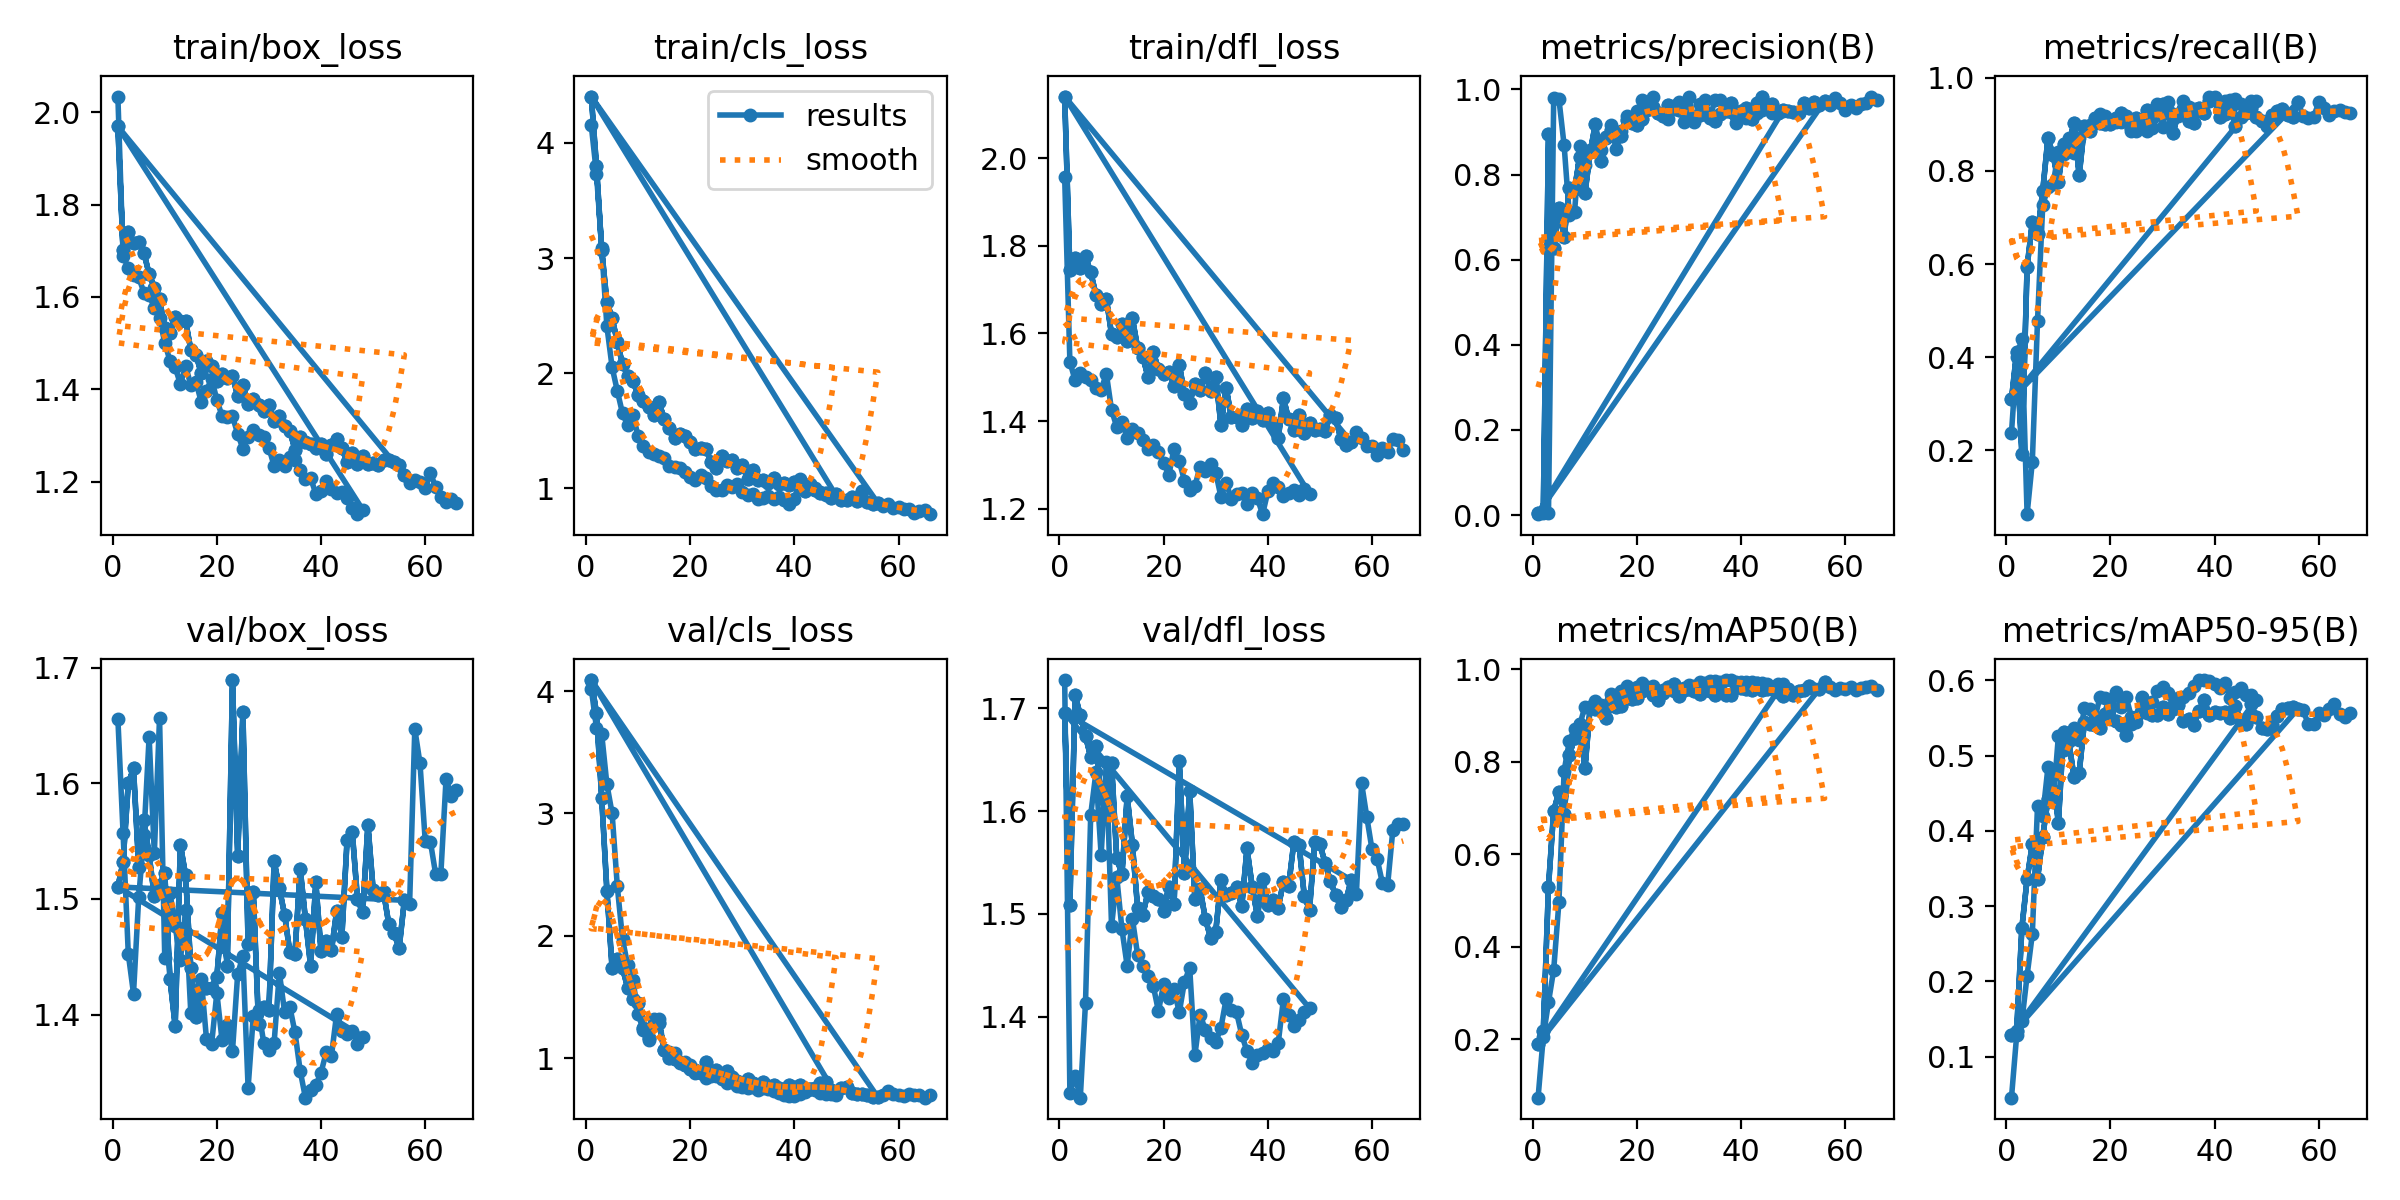

Values plotted in this chart, from the file beside it:
epoch, time, train/box_loss, train/cls_loss, train/dfl_loss, metrics/precision(B), metrics/recall(B), metrics/mAP50(B), metrics/mAP50-95(B), val/box_loss, val/cls_loss, val/dfl_loss, lr/pg0, lr/pg1, lr/pg2
1, 3.494, 2.034, 4.152, 1.956, 0.00208, 0.2375, 0.07411, 0.04537, 1.656, 4.021, 1.728, 0.0001555, 0.0001555, 0.0001555
2, 6.289, 1.69, 3.734, 1.536, 0.00486, 0.4007, 0.206, 0.1287, 1.557, 3.699, 1.326, 0.0003158, 0.0003158, 0.0003158
3, 8.917, 1.662, 3.09, 1.493, 0.00598, 0.4397, 0.2805, 0.1469, 1.452, 3.651, 1.342, 0.0004695, 0.0004695, 0.0004695
4, 11.59, 1.647, 2.407, 1.51, 0.98, 0.0625, 0.3504, 0.2076, 1.418, 3.238, 1.321, 0.0006166, 0.0006166, 0.0006166
5, 14.14, 1.643, 2.053, 1.5, 0.9773, 0.1748, 0.4964, 0.2626, 1.501, 3.001, 1.414, 0.000757, 0.000757, 0.000757
6, 16.66, 1.61, 1.847, 1.493, 0.8686, 0.4781, 0.7799, 0.4331, 1.555, 2.404, 1.597, 0.0008909, 0.0008909, 0.0008909
7, 19.28, 1.604, 1.651, 1.476, 0.7047, 0.7258, 0.8441, 0.4199, 1.64, 1.972, 1.638, 0.000979, 0.000979, 0.000979
8, 21.97, 1.576, 1.548, 1.471, 0.7119, 0.7649, 0.871, 0.4843, 1.539, 1.757, 1.557, 0.000957, 0.000957, 0.000957
9, 24.58, 1.555, 1.64, 1.508, 0.8677, 0.7718, 0.8801, 0.4377, 1.657, 1.635, 1.648, 0.000935, 0.000935, 0.000935
10, 27.16, 1.5, 1.453, 1.425, 0.8233, 0.8401, 0.9185, 0.5256, 1.449, 1.359, 1.488, 0.000913, 0.000913, 0.000913
11, 29.73, 1.462, 1.366, 1.386, 0.8572, 0.8356, 0.9165, 0.5071, 1.505, 1.228, 1.536, 0.000891, 0.000891, 0.000891
12, 32.27, 1.448, 1.32, 1.399, 0.859, 0.8717, 0.9304, 0.5252, 1.476, 1.148, 1.485, 0.000869, 0.000869, 0.000869
13, 34.81, 1.411, 1.302, 1.361, 0.857, 0.8376, 0.9226, 0.5364, 1.447, 1.323, 1.449, 0.000847, 0.000847, 0.000847
14, 37.31, 1.45, 1.283, 1.383, 0.8863, 0.8705, 0.916, 0.52, 1.49, 1.321, 1.495, 0.000825, 0.000825, 0.000825
15, 39.87, 1.41, 1.266, 1.373, 0.916, 0.8932, 0.9457, 0.563, 1.401, 1.064, 1.46, 0.000803, 0.000803, 0.000803
16, 42.5, 1.415, 1.192, 1.357, 0.8598, 0.8977, 0.9442, 0.5614, 1.402, 1.046, 1.449, 0.000781, 0.000781, 0.000781
17, 45, 1.373, 1.188, 1.337, 0.9012, 0.9022, 0.9519, 0.5495, 1.431, 1.041, 1.439, 0.000759, 0.000759, 0.000759
18, 47.53, 1.397, 1.181, 1.346, 0.9365, 0.9217, 0.9637, 0.5777, 1.379, 0.9627, 1.43, 0.000737, 0.000737, 0.000737
19, 50.06, 1.423, 1.146, 1.33, 0.9276, 0.9173, 0.9556, 0.5763, 1.375, 0.9642, 1.405, 0.000715, 0.000715, 0.000715
20, 52.6, 1.377, 1.102, 1.305, 0.9486, 0.9092, 0.9614, 0.5489, 1.419, 0.9419, 1.432, 0.000693, 0.000693, 0.000693
21, 55.15, 1.342, 1.074, 1.277, 0.9743, 0.9061, 0.9707, 0.5847, 1.378, 0.878, 1.418, 0.000671, 0.000671, 0.000671
22, 57.68, 1.34, 1.114, 1.337, 0.9511, 0.9042, 0.9603, 0.5646, 1.391, 0.8851, 1.426, 0.000649, 0.000649, 0.000649
23, 60.2, 1.341, 1.086, 1.309, 0.9817, 0.9085, 0.9644, 0.5784, 1.368, 0.8335, 1.404, 0.000627, 0.000627, 0.000627
24, 62.72, 1.304, 1.018, 1.263, 0.9448, 0.8854, 0.9536, 0.5518, 1.435, 0.8496, 1.434, 0.0006051, 0.0006051, 0.0006051
25, 65.24, 1.271, 0.9863, 1.243, 0.9399, 0.8852, 0.9552, 0.544, 1.45, 0.849, 1.447, 0.0005831, 0.0005831, 0.0005831
26, 67.76, 1.297, 0.9874, 1.252, 0.9306, 0.8979, 0.9597, 0.5779, 1.337, 0.8264, 1.363, 0.0005611, 0.0005611, 0.0005611
27, 70.43, 1.313, 1.033, 1.296, 0.9536, 0.8869, 0.9523, 0.5561, 1.399, 0.7985, 1.402, 0.0005391, 0.0005391, 0.0005391
28, 73.06, 1.3, 1.012, 1.286, 0.9699, 0.8923, 0.9573, 0.5716, 1.404, 0.8009, 1.387, 0.0005171, 0.0005171, 0.0005171
29, 75.59, 1.297, 1.035, 1.301, 0.9231, 0.9429, 0.9584, 0.5865, 1.376, 0.7725, 1.38, 0.0004951, 0.0004951, 0.0004951
30, 78.15, 1.273, 0.9691, 1.282, 0.9813, 0.8944, 0.9648, 0.5907, 1.369, 0.761, 1.375, 0.0004731, 0.0004731, 0.0004731
31, 80.68, 1.234, 0.9441, 1.227, 0.9226, 0.9478, 0.9645, 0.5826, 1.376, 0.7548, 1.389, 0.0004511, 0.0004511, 0.0004511
32, 83.17, 1.246, 0.9557, 1.259, 0.9657, 0.9231, 0.9732, 0.5665, 1.436, 0.7616, 1.417, 0.0004291, 0.0004291, 0.0004291
33, 85.65, 1.233, 0.9105, 1.222, 0.9747, 0.9182, 0.9689, 0.5763, 1.402, 0.74, 1.407, 0.0004071, 0.0004071, 0.0004071
34, 88.13, 1.253, 0.9171, 1.234, 0.9352, 0.9508, 0.9743, 0.5784, 1.407, 0.7525, 1.404, 0.0003851, 0.0003851, 0.0003851
35, 90.59, 1.246, 0.9328, 1.236, 0.9754, 0.9374, 0.9739, 0.5827, 1.385, 0.7434, 1.382, 0.0003631, 0.0003631, 0.0003631
36, 93.11, 1.225, 0.9091, 1.211, 0.9757, 0.9332, 0.9731, 0.5927, 1.351, 0.7314, 1.366, 0.0003411, 0.0003411, 0.0003411
37, 95.58, 1.206, 0.9243, 1.237, 0.9567, 0.9331, 0.9763, 0.6, 1.328, 0.711, 1.355, 0.0003191, 0.0003191, 0.0003191
38, 98.06, 1.208, 0.899, 1.223, 0.947, 0.925, 0.976, 0.6003, 1.335, 0.6981, 1.362, 0.0002971, 0.0002971, 0.0002971
39, 100.6, 1.174, 0.8623, 1.188, 0.9212, 0.9599, 0.9728, 0.5988, 1.339, 0.6924, 1.364, 0.0002751, 0.0002751, 0.0002751
40, 103.1, 1.18, 0.907, 1.239, 0.9407, 0.9599, 0.9729, 0.595, 1.35, 0.6922, 1.368, 0.0002531, 0.0002531, 0.0002531
41, 157.7, 1.201, 1.08, 1.258, 0.9324, 0.9415, 0.9714, 0.5903, 1.368, 0.7093, 1.367, 0.0002311, 0.0002311, 0.0002311
42, 160.2, 1.183, 1.011, 1.25, 0.9518, 0.9504, 0.9725, 0.5965, 1.364, 0.7198, 1.374, 0.0002091, 0.0002091, 0.0002091
43, 162.7, 1.175, 1.017, 1.23, 0.9447, 0.9535, 0.9672, 0.5761, 1.401, 0.7479, 1.417, 0.0001871, 0.0001871, 0.0001871
44, 165.2, 1.178, 1.002, 1.236, 0.9507, 0.9546, 0.9694, 0.5841, 1.386, 0.7383, 1.401, 0.0001651, 0.0001651, 0.0001651
45, 167.6, 1.165, 0.9678, 1.242, 0.956, 0.9443, 0.9687, 0.59, 1.383, 0.7165, 1.391, 0.0001431, 0.0001431, 0.0001431
46, 170.1, 1.143, 0.9432, 1.232, 0.9436, 0.9396, 0.96, 0.5807, 1.386, 0.7091, 1.397, 0.0001211, 0.0001211, 0.0001211
47, 172.6, 1.129, 0.9367, 1.245, 0.9446, 0.9512, 0.9681, 0.5801, 1.374, 0.7024, 1.404, 9.91012e-05, 9.91012e-05, 9.91012e-05
48, 175.1, 1.139, 0.9387, 1.234, 0.9494, 0.9493, 0.9687, 0.5745, 1.381, 0.6976, 1.408, 7.71034e-05, 7.71034e-05, 7.71034e-05
1, 5.552, 1.969, 4.403, 2.141, 0.00408, 0.309, 0.191, 0.1292, 1.51, 4.091, 1.696, 0.0003222, 0.0003222, 0.0003222
2, 10.25, 1.702, 3.802, 1.744, 0.007, 0.4119, 0.2174, 0.1344, 1.532, 3.822, 1.509, 0.0006522, 0.0006522, 0.0006522
3, 14.8, 1.742, 3.074, 1.773, 0.8957, 0.1917, 0.5303, 0.2715, 1.6, 3.13, 1.713, 0.000979, 0.000979, 0.000979
4, 19.44, 1.718, 2.618, 1.75, 0.6279, 0.5939, 0.694, 0.336, 1.613, 2.369, 1.693, 0.001094, 0.001094, 0.001094
5, 23.97, 1.719, 2.48, 1.776, 0.7202, 0.69, 0.7345, 0.3826, 1.528, 1.734, 1.673, 0.001089, 0.001089, 0.001089
6, 28.43, 1.696, 2.272, 1.739, 0.6522, 0.6637, 0.6869, 0.3358, 1.568, 1.812, 1.653, 0.001084, 0.001084, 0.001084
7, 32.98, 1.649, 2.078, 1.689, 0.7691, 0.7571, 0.8138, 0.392, 1.538, 1.734, 1.663, 0.001078, 0.001078, 0.001078
8, 37.51, 1.62, 1.98, 1.668, 0.7666, 0.8707, 0.8511, 0.4419, 1.502, 1.572, 1.613, 0.001073, 0.001073, 0.001073
9, 41.94, 1.595, 1.929, 1.679, 0.8401, 0.8334, 0.8804, 0.4743, 1.512, 1.482, 1.6, 0.001067, 0.001067, 0.001067
10, 46.37, 1.533, 1.812, 1.598, 0.7557, 0.7768, 0.7855, 0.4101, 1.523, 1.454, 1.646, 0.001061, 0.001061, 0.001061
11, 50.82, 1.523, 1.756, 1.591, 0.852, 0.8585, 0.9175, 0.5314, 1.431, 1.247, 1.554, 0.001056, 0.001056, 0.001056
12, 55.42, 1.556, 1.71, 1.622, 0.9191, 0.8595, 0.9131, 0.5187, 1.39, 1.16, 1.539, 0.001051, 0.001051, 0.001051
... 110 more rows
